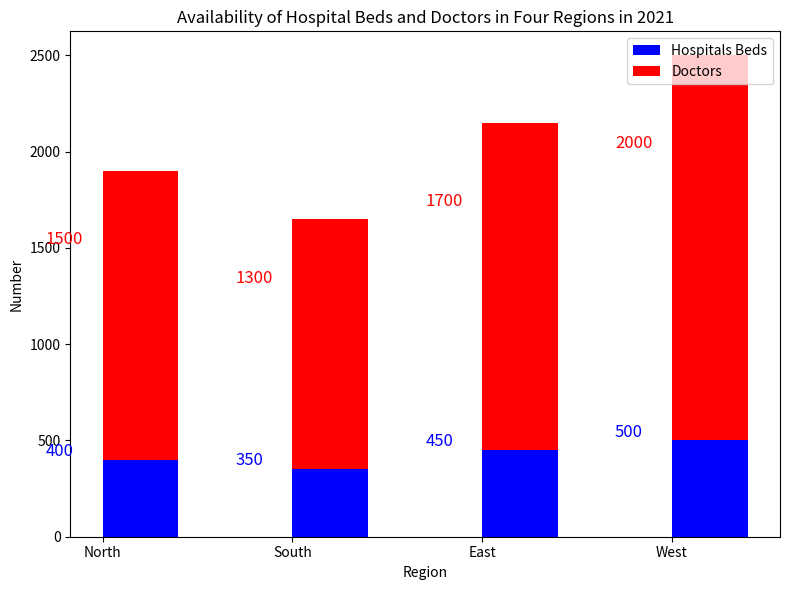

Write Python code to recreate this figure. (Note: this script raises an exception after producing the figure.)

import matplotlib.pyplot as plt
import numpy as np

Region = ['North', 'South', 'East', 'West']
Hospital_Beds = [400, 350, 450, 500]
Doctors = [1500, 1300, 1700, 2000]

plt.figure(figsize=(8,6))
ax = plt.subplot()
ax.bar(Region, Hospital_Beds, label='Hospitals Beds', width=0.4, bottom=0, align='edge', color='b')
ax.bar(Region, Doctors, label='Doctors', width=0.4, bottom=Hospital_Beds, align='edge', color='r')

for i, v in enumerate(Hospital_Beds):
    ax.text(i-0.3, v+20, str(v), color='b', fontsize=12)
for i, v in enumerate(Doctors):
    ax.text(i-0.3, v+20, str(v), color='r', fontsize=12)

plt.title('Availability of Hospital Beds and Doctors in Four Regions in 2021')
plt.xlabel('Region')
plt.ylabel('Number')
plt.legend(loc='upper right')
plt.xticks(np.arange(len(Region)), Region)
plt.tight_layout()
plt.savefig('Bar Chart/png/564.png')
plt.clf()
